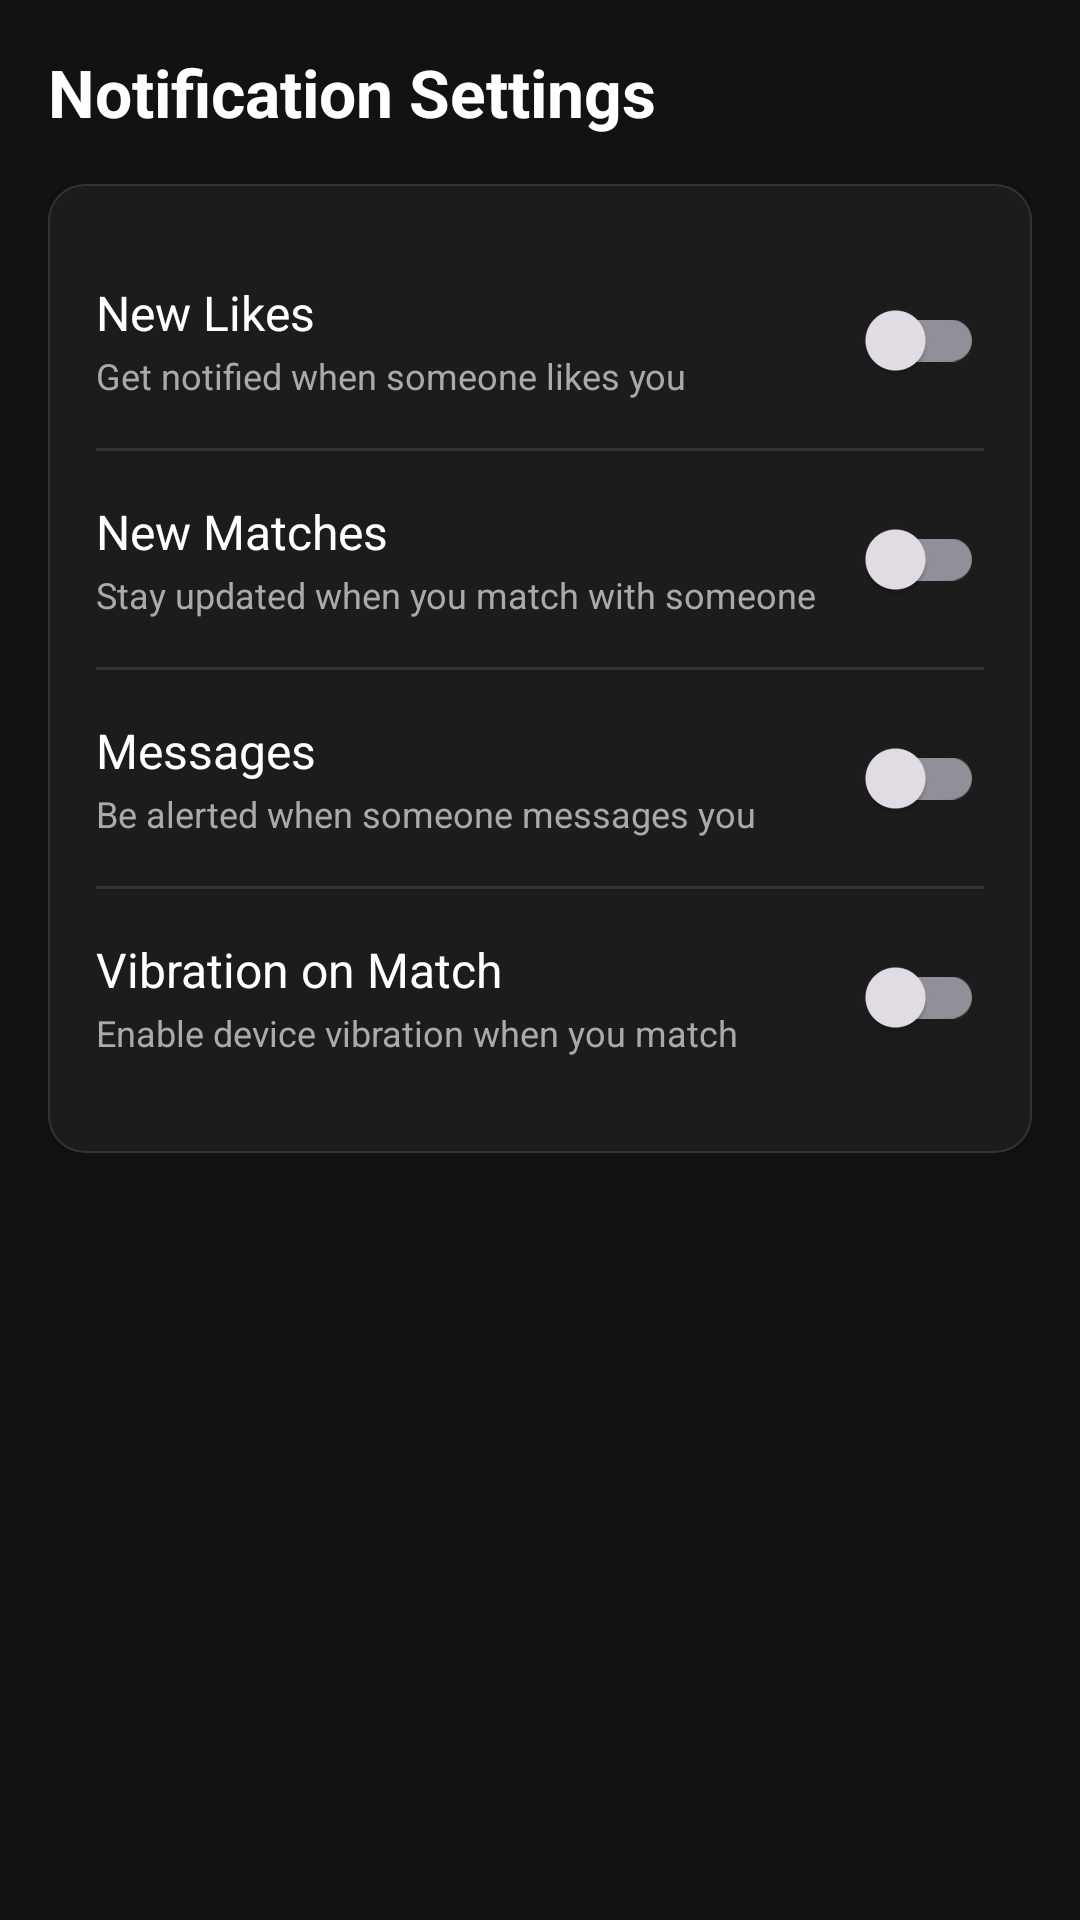

This screen was rendered from an Android layout file. Write that file and the resources it references.
<!-- AndroidManifest.xml: application theme Theme.MyApp -->
<!-- res/layout/activity_notifications_settings.xml -->
<?xml version="1.0" encoding="utf-8"?>
<ScrollView xmlns:android="http://schemas.android.com/apk/res/android"
    android:layout_width="match_parent"
    android:layout_height="match_parent"
    android:background="#121212"
    android:padding="16dp">

    <LinearLayout
        android:layout_width="match_parent"
        android:layout_height="wrap_content"
        android:orientation="vertical">

        
        <TextView
            android:text="Notification Settings"
            android:textSize="22sp"
            android:textStyle="bold"
            android:textColor="#FFFFFF"
            android:layout_marginBottom="16dp"
            android:layout_width="wrap_content"
            android:layout_height="wrap_content" />

        
        <LinearLayout
            android:layout_width="match_parent"
            android:layout_height="wrap_content"
            android:orientation="vertical"
            android:background="@drawable/bg_card_dark"
            android:padding="16dp"
            android:elevation="2dp">

            
            
            <LinearLayout
                android:layout_width="match_parent"
                android:layout_height="wrap_content"
                android:orientation="horizontal"
                android:paddingVertical="12dp"
                android:gravity="center_vertical">

                <LinearLayout
                    android:layout_width="0dp"
                    android:layout_height="wrap_content"
                    android:layout_weight="1"
                    android:orientation="vertical">

                    <TextView
                        android:text="New Likes"
                        android:textSize="16sp"
                        android:textColor="#FFFFFF"
                        android:layout_width="wrap_content"
                        android:layout_height="wrap_content" />

                    <TextView
                        android:text="Get notified when someone likes you"
                        android:textSize="12sp"
                        android:textColor="#AAAAAA"
                        android:layout_marginTop="2dp"
                        android:layout_width="wrap_content"
                        android:layout_height="wrap_content" />
                </LinearLayout>

                <androidx.appcompat.widget.SwitchCompat
                    android:id="@+id/switch_likes"
                    android:layout_width="wrap_content"
                    android:layout_height="wrap_content" />
            </LinearLayout>

            <View android:layout_width="match_parent" android:layout_height="1dp" android:background="#333333" />

            
            <LinearLayout
                android:layout_width="match_parent"
                android:layout_height="wrap_content"
                android:orientation="horizontal"
                android:paddingVertical="12dp"
                android:gravity="center_vertical">

                <LinearLayout
                    android:layout_width="0dp"
                    android:layout_height="wrap_content"
                    android:layout_weight="1"
                    android:orientation="vertical">

                    <TextView
                        android:text="New Matches"
                        android:textSize="16sp"
                        android:textColor="#FFFFFF"
                        android:layout_width="wrap_content"
                        android:layout_height="wrap_content" />

                    <TextView
                        android:text="Stay updated when you match with someone"
                        android:textSize="12sp"
                        android:textColor="#AAAAAA"
                        android:layout_marginTop="2dp"
                        android:layout_width="wrap_content"
                        android:layout_height="wrap_content" />
                </LinearLayout>

                <androidx.appcompat.widget.SwitchCompat
                    android:id="@+id/switch_matches"
                    android:layout_width="wrap_content"
                    android:layout_height="wrap_content" />
            </LinearLayout>

            <View android:layout_width="match_parent" android:layout_height="1dp" android:background="#333333" />

            
            <LinearLayout
                android:layout_width="match_parent"
                android:layout_height="wrap_content"
                android:orientation="horizontal"
                android:paddingVertical="12dp"
                android:gravity="center_vertical">

                <LinearLayout
                    android:layout_width="0dp"
                    android:layout_height="wrap_content"
                    android:layout_weight="1"
                    android:orientation="vertical">

                    <TextView
                        android:text="Messages"
                        android:textSize="16sp"
                        android:textColor="#FFFFFF"
                        android:layout_width="wrap_content"
                        android:layout_height="wrap_content" />

                    <TextView
                        android:text="Be alerted when someone messages you"
                        android:textSize="12sp"
                        android:textColor="#AAAAAA"
                        android:layout_marginTop="2dp"
                        android:layout_width="wrap_content"
                        android:layout_height="wrap_content" />
                </LinearLayout>

                <androidx.appcompat.widget.SwitchCompat
                    android:id="@+id/switch_messages"
                    android:layout_width="wrap_content"
                    android:layout_height="wrap_content" />
            </LinearLayout>

            <View android:layout_width="match_parent" android:layout_height="1dp" android:background="#333333" />

            
            <LinearLayout
                android:layout_width="match_parent"
                android:layout_height="wrap_content"
                android:orientation="horizontal"
                android:paddingVertical="12dp"
                android:gravity="center_vertical">

                <LinearLayout
                    android:layout_width="0dp"
                    android:layout_height="wrap_content"
                    android:layout_weight="1"
                    android:orientation="vertical">

                    <TextView
                        android:text="Vibration on Match"
                        android:textSize="16sp"
                        android:textColor="#FFFFFF"
                        android:layout_width="wrap_content"
                        android:layout_height="wrap_content" />

                    <TextView
                        android:text="Enable device vibration when you match"
                        android:textSize="12sp"
                        android:textColor="#AAAAAA"
                        android:layout_marginTop="2dp"
                        android:layout_width="wrap_content"
                        android:layout_height="wrap_content" />
                </LinearLayout>

                <androidx.appcompat.widget.SwitchCompat
                    android:id="@+id/switch_vibration"
                    android:layout_width="wrap_content"
                    android:layout_height="wrap_content" />
            </LinearLayout>
        </LinearLayout>
    </LinearLayout>
</ScrollView>
<!-- resources referenced by this layout -->
<resources>
  <!-- drawable bg_card_dark (drawable) -->
  <?xml version="1.0" encoding="utf-8"?>
  <shape xmlns:android="http://schemas.android.com/apk/res/android" android:shape="rectangle">
      <solid android:color="#1C1C1C"/>
      <corners android:radius="12dp"/>
      <stroke android:width="0.5dp" android:color="#333333"/>
  </shape>
  <style name="Theme.MyApp" parent="Theme.Material3.Dark.NoActionBar">
          
          <item name="android:statusBarColor">@android:color/black</item>
          <item name="android:navigationBarColor">@android:color/black</item>
  
          
          <item name="android:windowLightStatusBar">false</item>
          <item name="android:windowLightNavigationBar" tools:targetApi="o_mr1">false</item>
      </style>
</resources>
